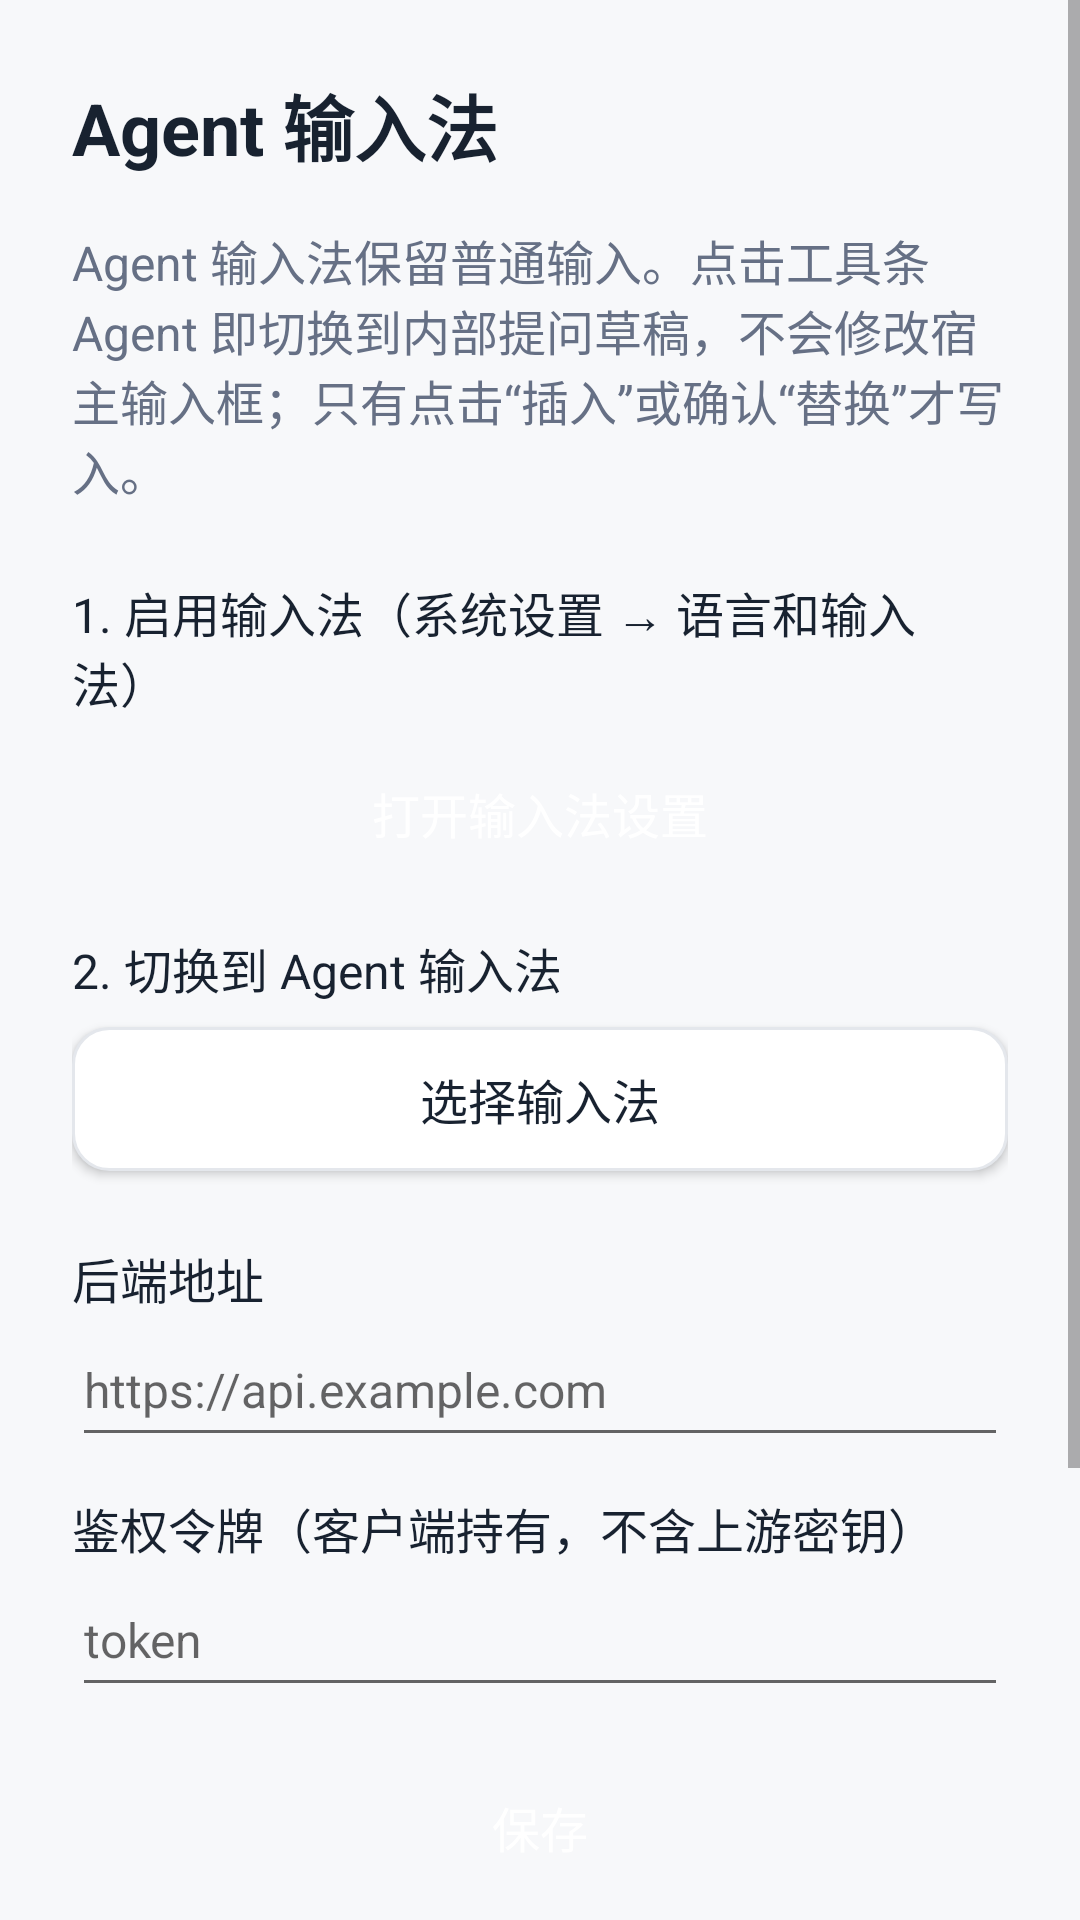

Here is an Android app screen rendered from its layout file. Give the layout XML and the strings, colors and styles it references.
<!-- AndroidManifest.xml: activity theme Theme.AgentIme -->
<!-- res/layout/activity_main.xml -->
<?xml version="1.0" encoding="utf-8"?>
<ScrollView xmlns:android="http://schemas.android.com/apk/res/android"
    android:layout_width="match_parent"
    android:layout_height="match_parent"
    android:background="@color/bg"
    android:fillViewport="true">

    <LinearLayout
        android:layout_width="match_parent"
        android:layout_height="wrap_content"
        android:orientation="vertical"
        android:padding="24dp">

        <TextView
            android:layout_width="wrap_content"
            android:layout_height="wrap_content"
            android:text="@string/settings_title"
            android:textColor="@color/text"
            android:textSize="24sp"
            android:textStyle="bold" />

        <TextView
            android:layout_width="match_parent"
            android:layout_height="wrap_content"
            android:layout_marginTop="16dp"
            android:text="@string/onboarding_body"
            android:textColor="@color/text_secondary"
            android:textSize="16sp" />

        <TextView
            android:layout_width="match_parent"
            android:layout_height="wrap_content"
            android:layout_marginTop="24dp"
            android:text="@string/settings_step_ime"
            android:textColor="@color/text"
            android:textSize="16sp" />

        <Button
            android:id="@+id/btnOpenImeSettings"
            android:layout_width="match_parent"
            android:layout_height="48dp"
            android:layout_marginTop="8dp"
            android:background="@drawable/bg_primary_button"
            android:textColor="#FFFFFF"
            android:textSize="16sp"
            android:text="@string/settings_open_ime" />

        <TextView
            android:layout_width="match_parent"
            android:layout_height="wrap_content"
            android:layout_marginTop="16dp"
            android:text="@string/settings_step_select"
            android:textColor="@color/text"
            android:textSize="16sp" />

        <Button
            android:id="@+id/btnPicker"
            android:layout_width="match_parent"
            android:layout_height="48dp"
            android:layout_marginTop="8dp"
            android:background="@drawable/bg_secondary_button"
            android:textColor="@color/text"
            android:textSize="16sp"
            android:text="@string/settings_open_picker" />

        <TextView
            android:layout_width="match_parent"
            android:layout_height="wrap_content"
            android:layout_marginTop="24dp"
            android:text="@string/settings_account"
            android:textColor="@color/text"
            android:textSize="16sp" />

        <EditText
            android:id="@+id/editBackend"
            android:layout_width="match_parent"
            android:layout_height="48dp"
            android:hint="https://api.example.com"
            android:imeOptions="actionNext"
            android:inputType="textUri"
            android:textSize="16sp" />

        <TextView
            android:layout_width="match_parent"
            android:layout_height="wrap_content"
            android:layout_marginTop="12dp"
            android:text="@string/settings_token"
            android:textColor="@color/text"
            android:textSize="16sp" />

        <EditText
            android:id="@+id/editToken"
            android:layout_width="match_parent"
            android:layout_height="48dp"
            android:hint="token"
            android:inputType="textPassword"
            android:textSize="16sp" />

        <Button
            android:id="@+id/btnSave"
            android:layout_width="match_parent"
            android:layout_height="48dp"
            android:layout_marginTop="16dp"
            android:background="@drawable/bg_primary_button"
            android:textColor="#FFFFFF"
            android:textSize="16sp"
            android:text="@string/settings_save" />

        <TextView
            android:layout_width="match_parent"
            android:layout_height="wrap_content"
            android:layout_marginTop="24dp"
            android:text="@string/privacy_title"
            android:textColor="@color/text"
            android:textSize="18sp"
            android:textStyle="bold" />

        <TextView
            android:layout_width="match_parent"
            android:layout_height="wrap_content"
            android:layout_marginTop="8dp"
            android:text="@string/privacy_body"
            android:textColor="@color/text_secondary"
            android:textSize="14sp" />

    </LinearLayout>
</ScrollView>
<!-- resources referenced by this layout -->
<resources>
  <color name="bg">#F7F8FA</color>
  <color name="text">#182230</color>
  <color name="text_secondary">#667085</color>
  <!-- drawable bg_secondary_button (drawable) -->
  <?xml version="1.0" encoding="utf-8"?>
  <shape xmlns:android="http://schemas.android.com/apk/res/android" android:shape="rectangle">
      <corners android:radius="12dp" />
      <solid android:color="@color/keycap_bg" />
      <stroke android:width="1dp" android:color="@color/keycap_border" />
  </shape>
  <string name="onboarding_body">Agent 输入法保留普通输入。点击工具条 Agent 即切换到内部提问草稿，不会修改宿主输入框；只有点击“插入”或确认“替换”才写入。</string>
  <string name="privacy_body">默认不读取宿主草稿或选中文字，除非你点击“加选区/加草稿/粘贴”。密码等敏感输入场景禁用 AI 上下文。本应用不记录连续按键，不保存问答正文日志；后端仅记录次数、用量、延迟、错误等指标（不含正文）。请求经由你配置的后端转发到上游模型服务，上游服务有其自身数据处理政策。</string>
  <string name="privacy_title">隐私</string>
  <string name="settings_account">后端地址</string>
  <string name="settings_open_ime">打开输入法设置</string>
  <string name="settings_open_picker">选择输入法</string>
  <string name="settings_save">保存</string>
  <string name="settings_step_ime">1. 启用输入法（系统设置 → 语言和输入法）</string>
  <string name="settings_step_select">2. 切换到 Agent 输入法</string>
  <string name="settings_title">Agent 输入法</string>
  <string name="settings_token">鉴权令牌（客户端持有，不含上游密钥）</string>
  <style name="Theme.AgentIme" parent="Theme.AppCompat.Light.NoActionBar">
          <item name="android:windowBackground">@color/bg</item>
          <item name="colorPrimary">@color/primary</item>
          <item name="colorAccent">@color/primary</item>
      </style>
  <color name="keycap_bg">#FFFFFF</color>
  <color name="keycap_border">#E4E7EC</color>
  <color name="primary">#4169E1</color>
</resources>
